Image classification data set "hsv_dataset" (mizanulridhoaohana/klasifikasi_buah on GitHub). Class labels (3): manggis, pisang, rambutan.

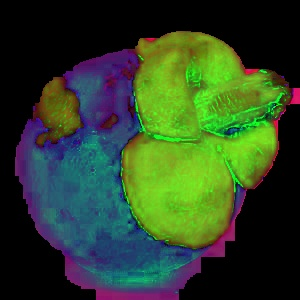
Label: manggis

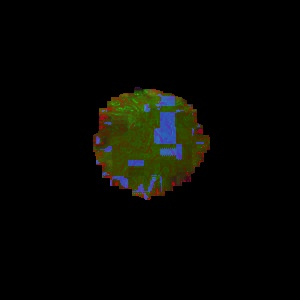
Label: rambutan

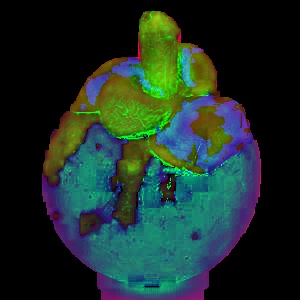
Label: manggis

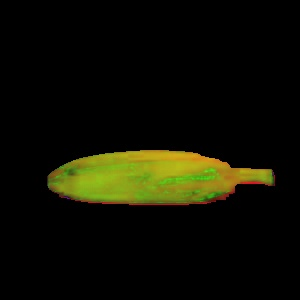
Label: pisang

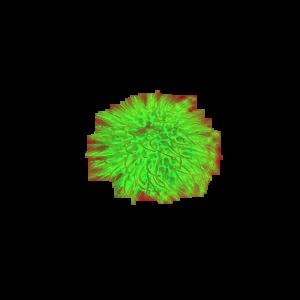
Label: rambutan

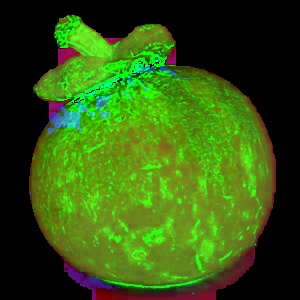
Label: manggis
